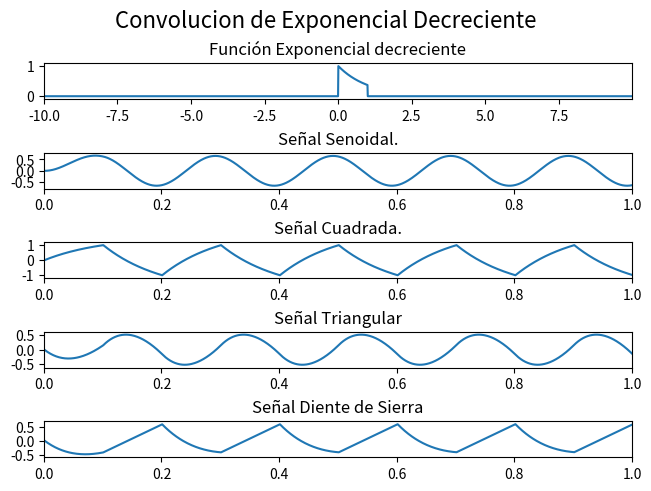
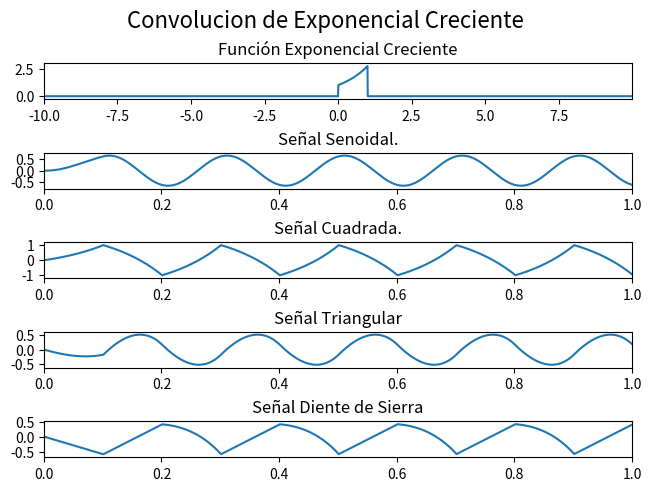
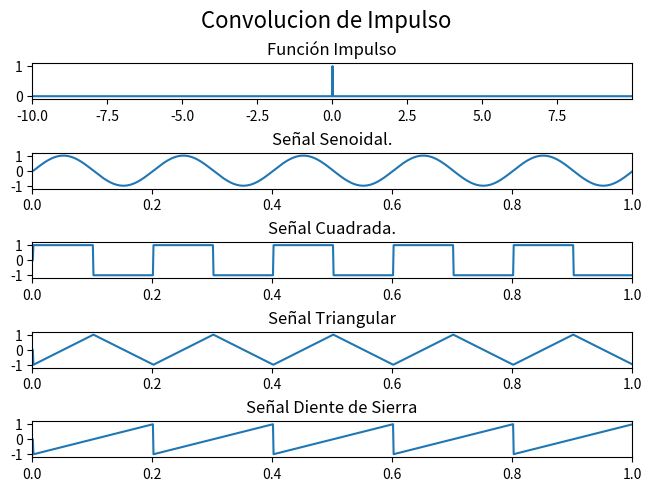
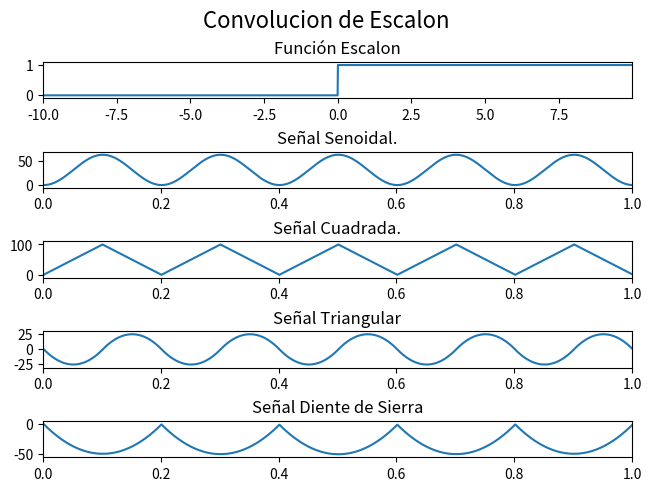
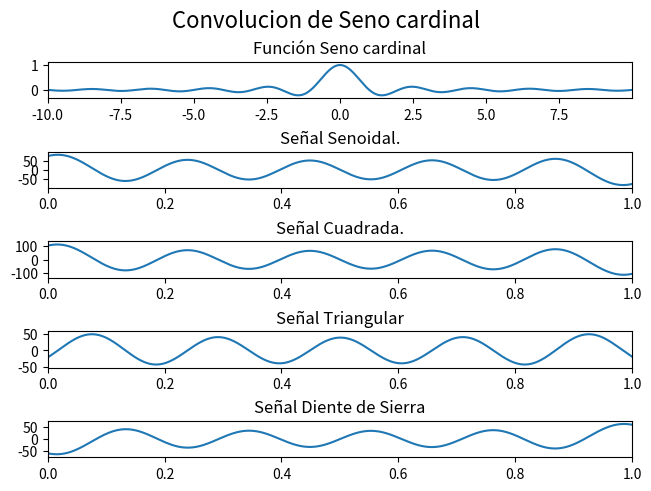

Source code (Python) for these figures, in order:
import numpy as np
from scipy import  signal
import matplotlib.pyplot as plt

u = lambda t: np.piecewise(t,t>=0,[1,0])

#variable tiempo
t=np.linspace(0, 1 , 1000 , endpoint=True)
t2=np.arange(-10,10,0.01)

#Onda Senoidal
senoidal=np.sin(2*np.pi*5*t)

#Onda Cuadrada
cuadrada= signal.square(2*np.pi*5*t)

#Onda Triangular
triangular= signal.sawtooth(2*np.pi*5*t,width=0.5)

#Onda Dientes de Sierra
d_sierra= signal.sawtooth(2*np.pi*5*t)

#Exponencial decreciente
exp_dec = np.exp(-t2)*(u(t2)-u(t2-1))

#Exponencial creciente
exp_crec = np.exp(t2)*(u(t2)-u(t2-1))

#Impulso
impulso=(u(t2)-u(t2-0.01))

#Escalon
escalon=u(t2)

#Seno cardinal
senc=np.sinc(t2)

#Convluciones
#========================================================================

#Exponencial decreciente - cuadrada
conv11= signal.convolve(cuadrada,exp_dec,mode='same')/sum(exp_dec)

#Exponencial decreciente - senoidal
conv12= signal.convolve(senoidal ,exp_dec,mode='same')/sum(exp_dec)

#Exponencial decreciente - dientes de sierra
conv13= signal.convolve(d_sierra,exp_dec,mode='same')/sum(exp_dec)

#Exponencial decreciente - triangular
conv14= signal.convolve(triangular,exp_dec,mode='same')/sum(exp_dec)

#========================================================================

#Exponencial decreciente - cuadrada
conv21= signal.convolve(cuadrada,exp_crec,mode='same')/sum(exp_crec)

#Exponencial decreciente - senoidal
conv22= signal.convolve(senoidal,exp_crec,mode='same')/sum(exp_crec)

#Exponencial decreciente - dientes de sierra
conv23= signal.convolve(d_sierra,exp_crec,mode='same')/sum(exp_crec)

#Exponencial decreciente - triangular
conv24= signal.convolve(triangular,exp_crec,mode='same')/sum(exp_crec)

#========================================================================

#Impulso - cuadrada
conv31= signal.convolve(cuadrada,impulso,mode='same')

#Impulso - senoidal
conv32= signal.convolve(senoidal ,impulso,mode='same')

#Impulso - dientes de sierra
conv33= signal.convolve(d_sierra,impulso,mode='same')

#Impulso - triangular
conv34= signal.convolve(triangular,impulso,mode='same')

#========================================================================

#Escalon - cuadrada
conv41= signal.convolve(cuadrada,escalon,mode='same')

#Escalon - senoidal
conv42= signal.convolve(senoidal ,escalon,mode='same')

#Escalon - dientes de sierra
conv43= signal.convolve(d_sierra,escalon,mode='same')

#Escalon - triangular
conv44= signal.convolve(triangular,escalon,mode='same')

#========================================================================

#Senc - cuadrada
conv51= signal.convolve(cuadrada,senc,mode='same')

#Senc - senoidal
conv52= signal.convolve(senoidal ,senc,mode='same')

#Senc - dientes de sierra
conv53= signal.convolve(d_sierra,senc,mode='same')

#Senc - triangular
conv54= signal.convolve(triangular,senc,mode='same')

#========================================================================

#Graficas Convolucion Exponencial Decreciente
fig, (ax_exd,ax_cos,ax_sqr, ax_triang ,ax_sw) = plt.subplots( 5, 1, sharex=False , constrained_layout=True) 
fig.suptitle('Convolucion de Exponencial Decreciente', fontsize=16)
ax_exd.plot(t2,exp_dec)
ax_exd.set_title('Función Exponencial decreciente')
ax_exd.margins(0,0.1)
ax_cos.plot(t,conv12)
ax_cos.set_title('Señal Senoidal.')
ax_cos.margins(0,0.1)
ax_sqr.plot(t,conv11)
ax_sqr.set_title('Señal Cuadrada.')
ax_sqr.margins(0,0.1)
ax_triang.plot(t,conv14)
ax_triang.set_title('Señal Triangular')
ax_triang.margins(0,0.1)
ax_sw.plot(t,conv13)
ax_sw.set_title('Señal Diente de Sierra')
ax_sw.margins(0,0.1)

#========================================================================

#Graficas Convolucion Exponencial Creciente
fig, (ax_crec,ax_cos,ax_sqr, ax_triang ,ax_sw) = plt.subplots( 5, 1, sharex=False , constrained_layout=True) 
fig.suptitle('Convolucion de Exponencial Creciente', fontsize=16)
ax_crec.plot(t2,exp_crec)
ax_crec.set_title('Función Exponencial Creciente')
ax_crec.margins(0,0.1)
ax_cos.plot(t,conv22)
ax_cos.set_title('Señal Senoidal.')
ax_cos.margins(0,0.1)
ax_sqr.plot(t,conv21)
ax_sqr.set_title('Señal Cuadrada.')
ax_sqr.margins(0,0.1)
ax_triang.plot(t,conv24)
ax_triang.set_title('Señal Triangular')
ax_triang.margins(0,0.1)
ax_sw.plot(t,conv23)
ax_sw.set_title('Señal Diente de Sierra')
ax_sw.margins(0,0.1)

#========================================================================

#Graficas Convolucion Impulso
fig, (ax_imp,ax_cos,ax_sqr, ax_triang ,ax_sw) = plt.subplots( 5, 1, sharex=False , constrained_layout=True) 
fig.suptitle('Convolucion de Impulso', fontsize=16)
ax_imp.plot(t2,impulso)
ax_imp.set_title('Función Impulso')
ax_imp.margins(0,0.1)
ax_cos.plot(t,conv32)
ax_cos.set_title('Señal Senoidal.')
ax_cos.margins(0,0.1)
ax_sqr.plot(t,conv31)
ax_sqr.set_title('Señal Cuadrada.')
ax_sqr.margins(0,0.1)
ax_triang.plot(t,conv34)
ax_triang.set_title('Señal Triangular')
ax_triang.margins(0,0.1)
ax_sw.plot(t,conv33)
ax_sw.set_title('Señal Diente de Sierra')
ax_sw.margins(0,0.1)

#========================================================================

#Graficas Convolucion Escalon
fig, (ax_esc,ax_cos,ax_sqr, ax_triang ,ax_sw) = plt.subplots( 5, 1, sharex=False , constrained_layout=True) 
fig.suptitle('Convolucion de Escalon', fontsize=16)
ax_esc.plot(t2,escalon)
ax_esc.set_title('Función Escalon')
ax_esc.margins(0,0.1)
ax_cos.plot(t,conv42)
ax_cos.set_title('Señal Senoidal.')
ax_cos.margins(0,0.1)
ax_sqr.plot(t,conv41)
ax_sqr.set_title('Señal Cuadrada.')
ax_sqr.margins(0,0.1)
ax_triang.plot(t,conv44)
ax_triang.set_title('Señal Triangular')
ax_triang.margins(0,0.1)
ax_sw.plot(t,conv43)
ax_sw.set_title('Señal Diente de Sierra')
ax_sw.margins(0,0.1)

#========================================================================

#Graficas Convolucion Senc
fig, (ax_senc,ax_cos,ax_sqr, ax_triang ,ax_sw) = plt.subplots( 5, 1, sharex=False , constrained_layout=True) 
fig.suptitle('Convolucion de Seno cardinal', fontsize=16)
ax_senc.plot(t2,senc)
ax_senc.set_title('Función Seno cardinal')
ax_senc.margins(0,0.1)
ax_cos.plot(t,conv52)
ax_cos.set_title('Señal Senoidal.')
ax_cos.margins(0,0.1)
ax_sqr.plot(t,conv51)
ax_sqr.set_title('Señal Cuadrada.')
ax_sqr.margins(0,0.1)
ax_triang.plot(t,conv54)
ax_triang.set_title('Señal Triangular')
ax_triang.margins(0,0.1)
ax_sw.plot(t,conv53)
ax_sw.set_title('Señal Diente de Sierra')
ax_sw.margins(0,0.1)

plt.show()
